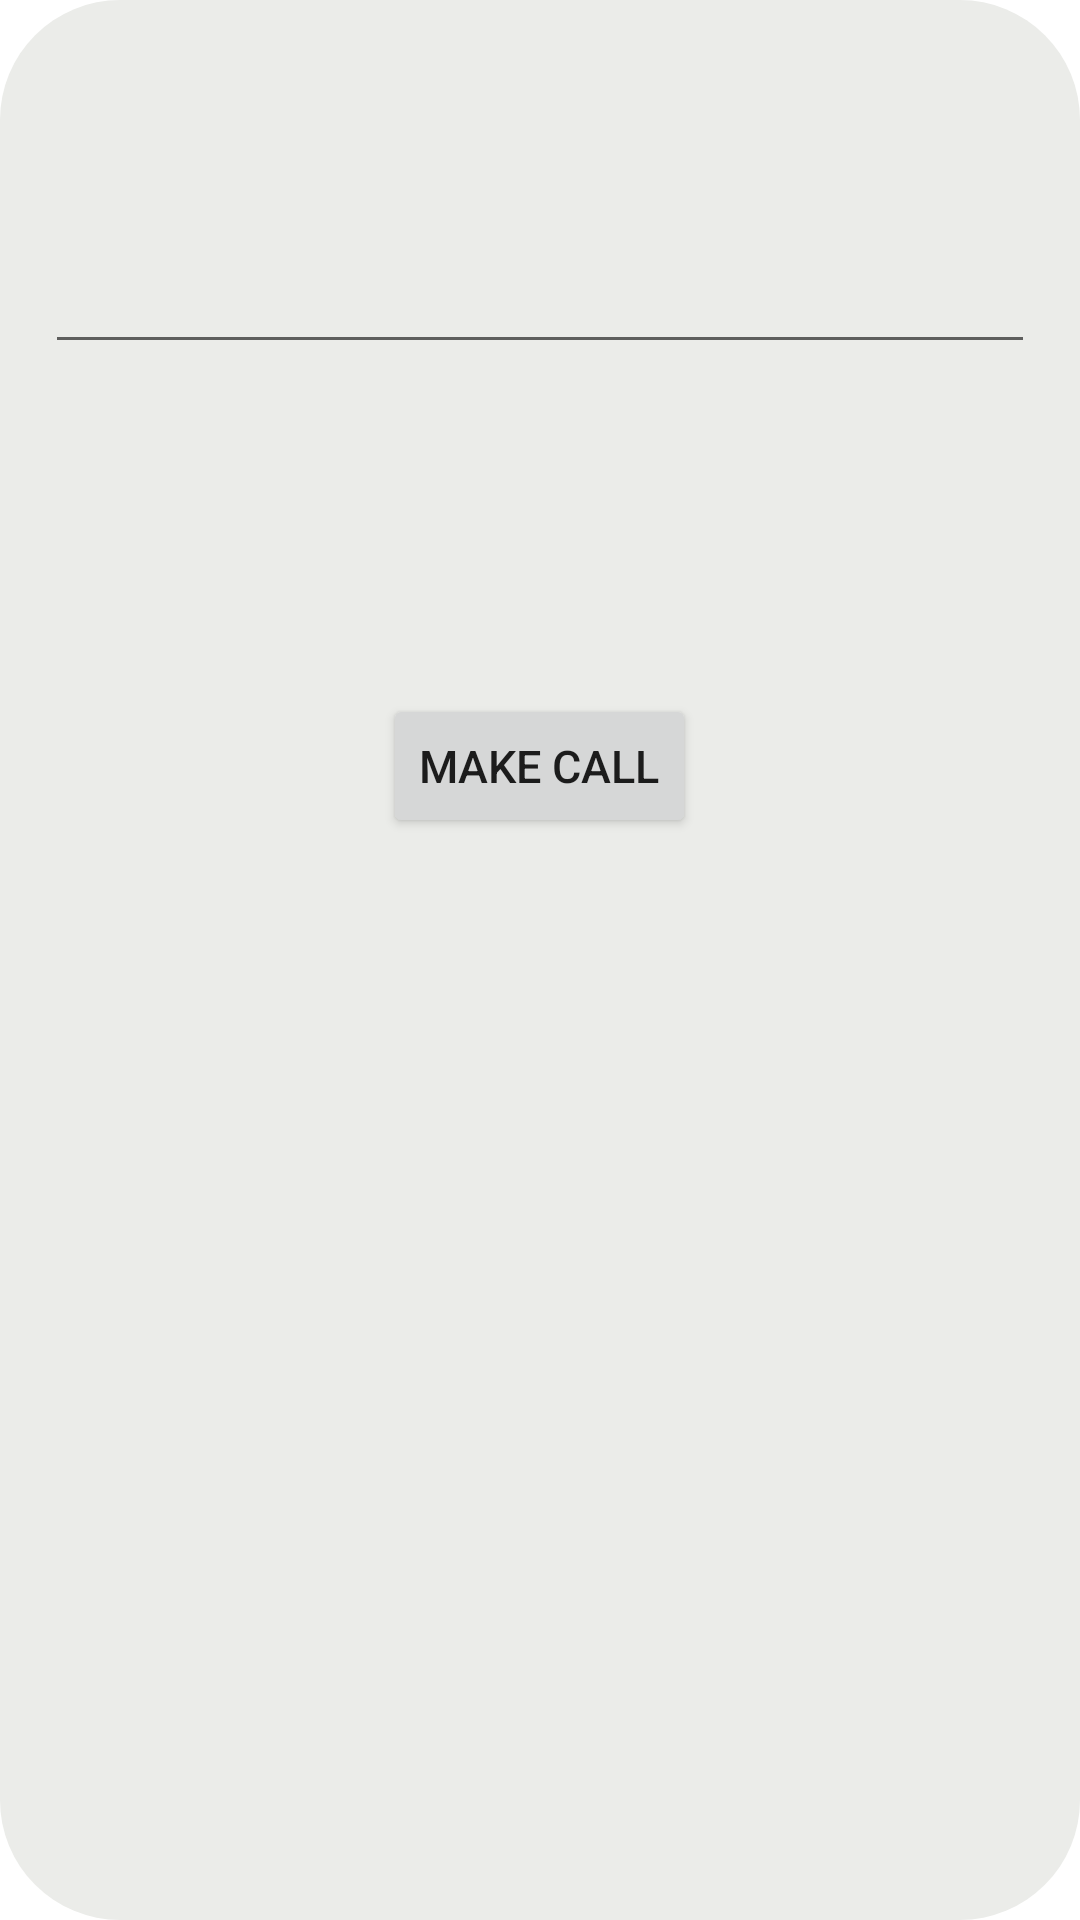

The Android layout XML behind this screen, and the referenced resources:
<!-- AndroidManifest.xml: application theme Theme.MyCallIntent -->
<!-- res/layout/activity_main.xml -->
<?xml version="1.0" encoding="utf-8"?>
<LinearLayout xmlns:android="http://schemas.android.com/apk/res/android"
    xmlns:app="http://schemas.android.com/apk/res-auto"
    xmlns:tools="http://schemas.android.com/tools"
    android:layout_width="match_parent"
    android:layout_height="match_parent"
    android:background="@drawable/yellow_background"
    android:orientation="vertical"
    tools:context=".MainActivity">

    <EditText
        android:layout_width="match_parent"
        android:layout_height="wrap_content"
        android:id="@+id/editText"
        android:layout_marginLeft="15dp"
        android:layout_marginRight="15dp"
        android:layout_marginTop="80dp"
        android:layout_gravity="center"/>

    <Button
        android:layout_width="wrap_content"
        android:layout_height="wrap_content"
        android:id="@+id/button"
        android:layout_gravity="center"
        android:text="MAKE CALL"
        android:textSize="15sp"
        android:layout_marginTop="110dp"/>

</LinearLayout>
<!-- resources referenced by this layout -->
<resources>
  <!-- drawable yellow_background (drawable) -->
  <?xml version="1.0" encoding="utf-8"?>
  <shape xmlns:android="http://schemas.android.com/apk/res/android">
      <corners
          android:topLeftRadius="40dp"
          android:bottomRightRadius="40dp"
          android:bottomLeftRadius="40dp"
          android:topRightRadius="40dp"/>
  
      <solid
          android:color="#EBECE9"/>
  
  </shape>
  <style name="Theme.MyCallIntent" parent="Theme.MaterialComponents.DayNight.DarkActionBar">
          
          <item name="colorPrimary">@color/purple_500</item>
          <item name="colorPrimaryVariant">@color/purple_700</item>
          <item name="colorOnPrimary">@color/white</item>
          
          <item name="colorSecondary">@color/teal_200</item>
          <item name="colorSecondaryVariant">@color/teal_700</item>
          <item name="colorOnSecondary">@color/black</item>
          
          <item name="android:statusBarColor">?attr/colorPrimaryVariant</item>
          
      </style>
  <!-- not gathered from this repository: default colours our renderer supplied (Android Studio template values) -->
  <color name="purple_500">#FF6200EE</color>
  <color name="purple_700">#FF3700B3</color>
  <color name="teal_200">#FF03DAC5</color>
  <color name="teal_700">#FF018786</color>
  <color name="black">#FF000000</color>
  <color name="white">#FFFFFFFF</color>
</resources>
